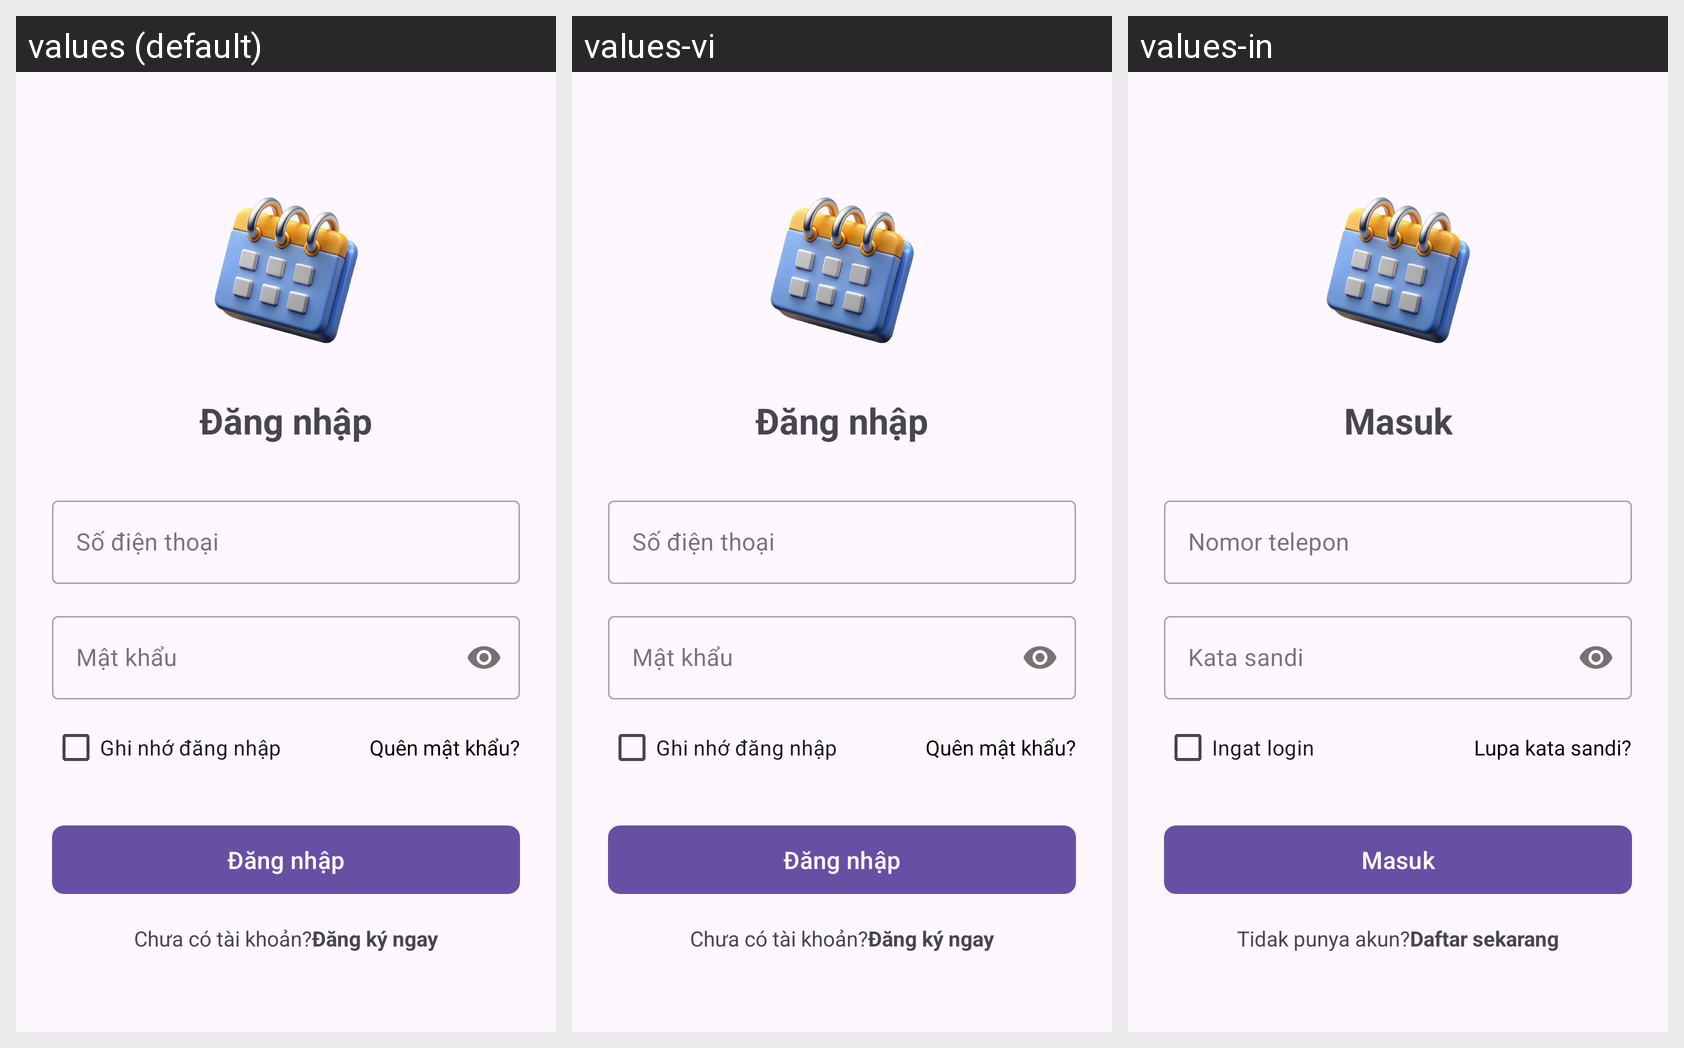

Strings drawn on this Android screen and how each of the app's shown locales translates them:
Android screen res/layout/activity_login.xml rendered under 3 locales, left to right: values (default), values-vi, values-in. Device: Nexus 5 (rendered at 1080×1920; each locale shown at half size, 540×960, under a caption strip naming it); theme Theme.Calendar_app.
Strings drawn on this screen, with the default value and each locale's value (text and hints the layout hard-codes appear in the picture but are not listed):

login_title
  values: Đăng nhập
  values-vi: Đăng nhập
  values-in: Masuk

username
  values: Số điện thoại
  values-vi: Số điện thoại
  values-in: Nomor telepon

password
  values: Mật khẩu
  values-vi: Mật khẩu
  values-in: Kata sandi

remember_login
  values: Ghi nhớ đăng nhập
  values-vi: Ghi nhớ đăng nhập
  values-in: Ingat login

forgot_password
  values: Quên mật khẩu?
  values-vi: Quên mật khẩu?
  values-in: Lupa kata sandi?

no_account
  values: Chưa có tài khoản?
  values-vi: Chưa có tài khoản?
  values-in: Tidak punya akun?

register_now
  values: Đăng ký ngay
  values-vi: Đăng ký ngay
  values-in: Daftar sekarang
